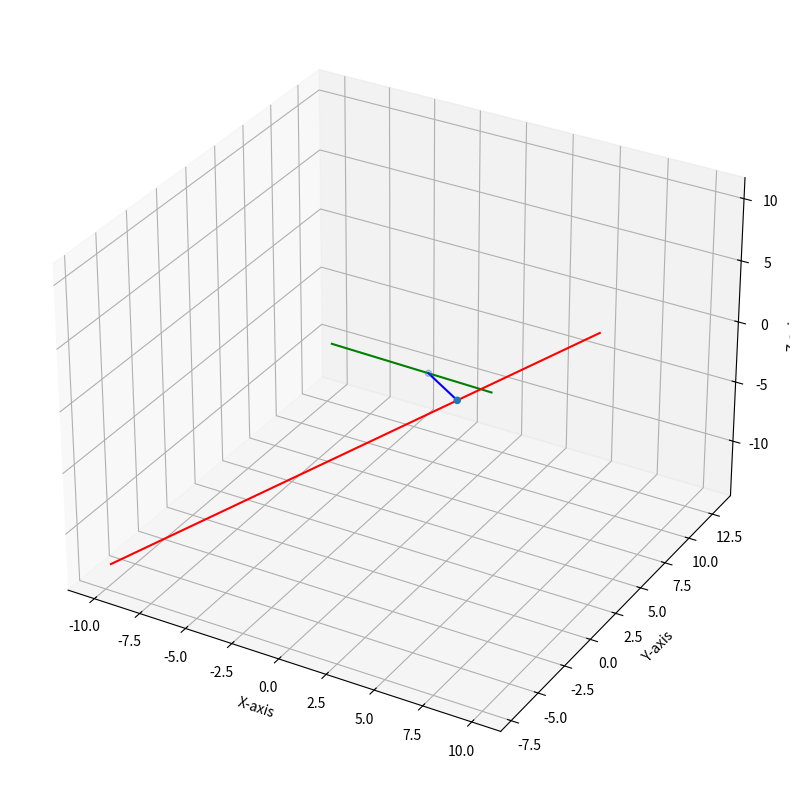

Generate this figure with matplotlib:
import numpy as np

import matplotlib.pyplot as plt
from mpl_toolkits.mplot3d import Axes3D
fig = plt.figure()
fig.set_size_inches(10,10)
ax = fig.add_subplot(111, projection='3d')

x_1=np.array([-10,10])
y_1=np.array([13,-7])
z_1=np.array([-10,10])

x_2=np.array([-10,10])
y_2=np.array([-7,3])
z_2=np.array([-13,7])
ax.plot(x_1,y_1,z_1,color='green',label='line_1')
ax.plot(x_2,y_2,z_2,color='red',label='line 2')
ax.set_xlabel('X-axis')
ax.set_ylabel('Y-axis')
ax.set_zlabel('Z-axis')


#vectors parallel to the given lines
v_1=np.array([1,-1,1])
v_2=np.array([2,1,2])

#the points on the lines
x_1=np.array([1,2,1])
x_2=np.array([2,-1,-1])
diffx=x_2-x_1   #Difference between the points i.e. vector along the points

a=np.array([[np.dot(v_1,v_1),-np.dot(v_1,v_2)],[np.dot(v_2,v_1),-np.dot(v_2,v_2)]])
b=np.array([np.dot(v_1,diffx),np.dot(v_2,diffx)])


x=np.linalg.solve(a,b)
print("the vlaue of lambda_1,lambda_2 is ",x[0],x[1])
print(np.allclose(np.dot(a,x),b))

a_1=x_1+np.multiply(x[0],v_1)
b_1=x_2+np.multiply(x[1],v_2)
x_3=np.array([a_1[0],b_1[0]])
y_3=np.array([a_1[1],b_1[1]])
z_3=np.array([a_1[2],b_1[2]])
ax.plot(x_3,y_3,z_3,color='blue',label='line 3')

print("The shortest distance between the lines is ",np.linalg.norm(a_1-b_1))
xa=np.array([a_1[0],b_1[0]])
ya=np.array([a_1[1],b_1[1]])
za=np.array([a_1[2],b_1[2]])

ax.scatter(xa,ya,za)

plt.show()





